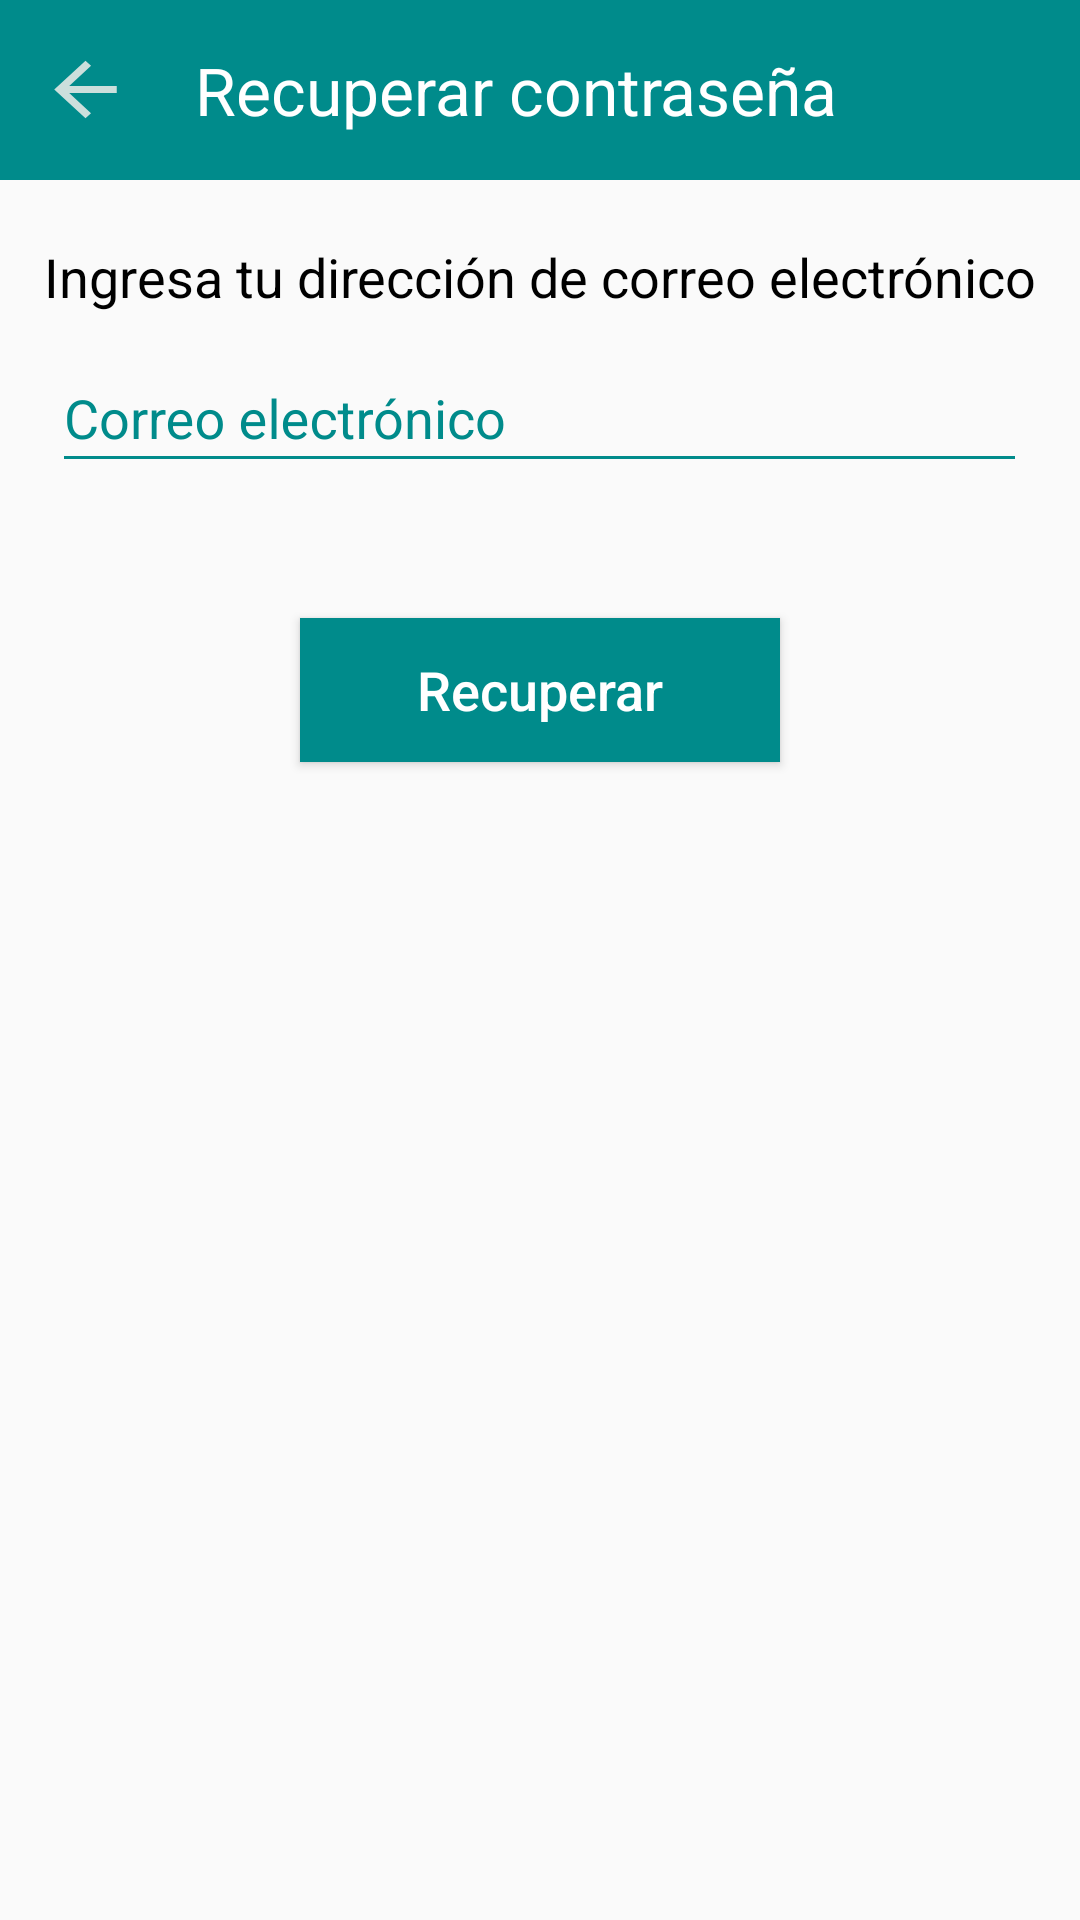

Layout XML and referenced resources for this Android screen:
<!-- AndroidManifest.xml: activity theme ActivityWithToolbar -->
<!-- res/layout/activity_recover_password.xml -->
<?xml version="1.0" encoding="utf-8"?>
<RelativeLayout xmlns:android="http://schemas.android.com/apk/res/android"
    xmlns:app="http://schemas.android.com/apk/res-auto"
    xmlns:tools="http://schemas.android.com/tools"
    android:layout_width="match_parent"
    android:layout_height="match_parent"
    tools:context=".BeforeLogin.RecoverPasswordActivity">

    <Toolbar
        android:layout_width="match_parent"
        android:layout_height="60sp"
        android:background="@color/colorPrimary">

        <Button
            android:id="@+id/btn_ExtraInfo_back"
            android:layout_width="25sp"
            android:layout_height="23sp"
            android:background="@drawable/ic_arrow_back"
            android:onClick="onClickBack" />


        <TextView
            android:layout_width="wrap_content"
            android:layout_height="wrap_content"
            android:textSize="22sp"
            android:textColor="@android:color/white"
            android:layout_marginStart="40sp"
            android:text="Recuperar contraseña"/>

    </Toolbar>

    <TextView
        android:layout_width="wrap_content"
        android:layout_height="wrap_content"
        android:layout_centerHorizontal="true"
        android:layout_marginTop="80sp"
        android:text="Ingresa tu dirección de correo electrónico"
        android:textSize="18sp"
        android:textColor="@android:color/black"
        />
    <TextView
        android:id="@+id/textError_RecoverPass_Correo"
        android:layout_width="wrap_content"
        android:layout_height="0sp"
        android:textColor="@color/Error"
        android:layout_centerHorizontal="true"
        android:layout_marginTop="105sp"
        android:textSize="12sp" />
    <com.google.android.material.textfield.TextInputLayout
        android:id="@+id/textInput_RecoverPass_Correo"
        android:layout_width="wrap_content"
        android:layout_height="wrap_content"
        android:layout_below="@+id/textError_RecoverPass_Correo"
        android:layout_centerHorizontal="true"
        android:theme="@style/NormalTextInput"
        android:textColorHint="@color/colorPrimary"
        >

        <EditText
            android:id="@+id/editText_RecoverPass_Correo"
            android:layout_width="325sp"
            android:layout_height="45sp"
            android:hint="Correo electrónico"
            android:inputType="textEmailAddress"
            android:imeOptions="actionNext"
            android:textColor="@android:color/black"/>
    </com.google.android.material.textfield.TextInputLayout>

    <Button
        android:id="@+id/btn_RecoverPass_Recuperar"
        android:layout_width="160sp"
        android:layout_height="wrap_content"
        android:layout_centerHorizontal="true"
        android:layout_below="@+id/textInput_RecoverPass_Correo"
        android:layout_marginTop="45sp"
        android:layout_marginBottom="30sp"
        android:background="@color/colorPrimary"
        android:text="Recuperar"
        android:textSize="18sp"
        android:textAllCaps="false"
        android:textColor="@android:color/white"
        android:onClick="onClickRecuperarContrasena"/>

    <RelativeLayout
        android:id="@+id/relativeLayout_RecoverPass_charging"
        android:layout_width="match_parent"
        android:layout_height="match_parent"
        android:background="@android:color/transparent"
        android:visibility="gone">
        <ProgressBar
            android:id="@+id/progressbar_RecoverPass"
            android:layout_width="120sp"
            android:layout_height="120sp"
            android:layout_centerInParent="true"/>

    </RelativeLayout>



</RelativeLayout>
<!-- resources referenced by this layout -->
<resources>
  <color name="Error">#F44336</color>
  <color name="colorPrimary">#008B8B</color>
  <!-- drawable ic_arrow_back (drawable-anydpi) -->
  <vector xmlns:android="http://schemas.android.com/apk/res/android"
      android:width="24dp"
      android:height="24dp"
      android:viewportWidth="19.2"
      android:viewportHeight="19.2"
      android:tint="#FFF4F0"
      android:alpha="0.8">
    <group android:translateX="-2.4"
        android:translateY="-2.4">
        <path
            android:fillColor="#FF000000"
            android:pathData="M20,11H7.83l5.59,-5.59L12,4l-8,8 8,8 1.41,-1.41L7.83,13H20v-2z"/>
    </group>
  </vector>
  <style name="NormalTextInput" parent="Theme.AppCompat.Light.DarkActionBar">
          <item name="colorControlNormal">@color/colorPrimary</item>
          <item name="colorControlActivated">@color/colorPrimary</item>
          <item name="colorControlHighlight">@color/colorPrimary</item>
      </style>
  <style name="ActivityWithToolbar" parent="Theme.AppCompat.Light.NoActionBar">
          
          <item name="colorPrimary">@color/colorPrimary</item>
          <item name="colorPrimaryDark">@color/colorPrimary</item>
          <item name="colorAccent">@color/colorAccent</item>
      </style>
  <color name="colorAccent">#008B8B</color>
</resources>
